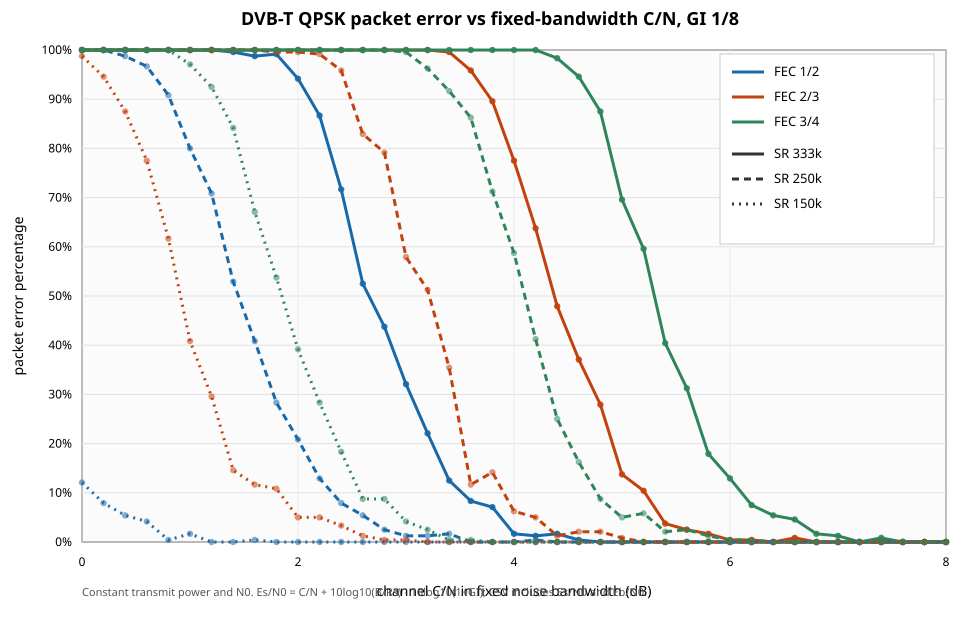

Values plotted in this chart, from the file beside it:
channel_snr_db, noise_bandwidth_hz, guard, guard_fraction, symbol_rate, symbol_rate_hz, esn0_db, ebn0_db, fec, offered_packets, correct_packets, missed_or_bad_packets, packet_error_percent
0.00, 333000, 1/8, 0.125, 333k, 333000, -0.51, -3.52, 1/2, 240, 0, 240, 100
0.20, 333000, 1/8, 0.125, 333k, 333000, -0.31, -3.32, 1/2, 240, 0, 240, 100
0.40, 333000, 1/8, 0.125, 333k, 333000, -0.11, -3.12, 1/2, 240, 0, 240, 100
0.60, 333000, 1/8, 0.125, 333k, 333000, 0.09, -2.92, 1/2, 240, 0, 240, 100
0.80, 333000, 1/8, 0.125, 333k, 333000, 0.29, -2.72, 1/2, 240, 0, 240, 100
1.00, 333000, 1/8, 0.125, 333k, 333000, 0.49, -2.52, 1/2, 240, 0, 240, 100
1.20, 333000, 1/8, 0.125, 333k, 333000, 0.69, -2.32, 1/2, 240, 0, 240, 100
1.40, 333000, 1/8, 0.125, 333k, 333000, 0.89, -2.12, 1/2, 240, 1, 239, 99.58
1.60, 333000, 1/8, 0.125, 333k, 333000, 1.09, -1.92, 1/2, 240, 3, 237, 98.75
1.80, 333000, 1/8, 0.125, 333k, 333000, 1.29, -1.72, 1/2, 240, 2, 238, 99.17
2.00, 333000, 1/8, 0.125, 333k, 333000, 1.49, -1.52, 1/2, 240, 14, 226, 94.17
2.20, 333000, 1/8, 0.125, 333k, 333000, 1.69, -1.32, 1/2, 240, 32, 208, 86.67
2.40, 333000, 1/8, 0.125, 333k, 333000, 1.89, -1.12, 1/2, 240, 68, 172, 71.67
2.60, 333000, 1/8, 0.125, 333k, 333000, 2.09, -0.92, 1/2, 240, 114, 126, 52.50
2.80, 333000, 1/8, 0.125, 333k, 333000, 2.29, -0.72, 1/2, 240, 135, 105, 43.75
3.00, 333000, 1/8, 0.125, 333k, 333000, 2.49, -0.52, 1/2, 240, 163, 77, 32.08
3.20, 333000, 1/8, 0.125, 333k, 333000, 2.69, -0.32, 1/2, 240, 187, 53, 22.08
3.40, 333000, 1/8, 0.125, 333k, 333000, 2.89, -0.12, 1/2, 240, 210, 30, 12.50
3.60, 333000, 1/8, 0.125, 333k, 333000, 3.09, 0.08, 1/2, 240, 220, 20, 8.33
3.80, 333000, 1/8, 0.125, 333k, 333000, 3.29, 0.28, 1/2, 240, 223, 17, 7.08
4.00, 333000, 1/8, 0.125, 333k, 333000, 3.49, 0.48, 1/2, 240, 236, 4, 1.67
4.20, 333000, 1/8, 0.125, 333k, 333000, 3.69, 0.68, 1/2, 240, 237, 3, 1.25
4.40, 333000, 1/8, 0.125, 333k, 333000, 3.89, 0.88, 1/2, 240, 236, 4, 1.67
4.60, 333000, 1/8, 0.125, 333k, 333000, 4.09, 1.08, 1/2, 240, 239, 1, 0.42
4.80, 333000, 1/8, 0.125, 333k, 333000, 4.29, 1.28, 1/2, 240, 240, 0, 0.00
5.00, 333000, 1/8, 0.125, 333k, 333000, 4.49, 1.48, 1/2, 240, 240, 0, 0.00
5.20, 333000, 1/8, 0.125, 333k, 333000, 4.69, 1.68, 1/2, 240, 240, 0, 0.00
5.40, 333000, 1/8, 0.125, 333k, 333000, 4.89, 1.88, 1/2, 240, 240, 0, 0.00
5.60, 333000, 1/8, 0.125, 333k, 333000, 5.09, 2.08, 1/2, 240, 240, 0, 0.00
5.80, 333000, 1/8, 0.125, 333k, 333000, 5.29, 2.28, 1/2, 240, 240, 0, 0.00
6.00, 333000, 1/8, 0.125, 333k, 333000, 5.49, 2.48, 1/2, 240, 240, 0, 0.00
6.20, 333000, 1/8, 0.125, 333k, 333000, 5.69, 2.68, 1/2, 240, 240, 0, 0.00
6.40, 333000, 1/8, 0.125, 333k, 333000, 5.89, 2.88, 1/2, 240, 240, 0, 0.00
6.60, 333000, 1/8, 0.125, 333k, 333000, 6.09, 3.08, 1/2, 240, 240, 0, 0.00
6.80, 333000, 1/8, 0.125, 333k, 333000, 6.29, 3.28, 1/2, 240, 240, 0, 0.00
7.00, 333000, 1/8, 0.125, 333k, 333000, 6.49, 3.48, 1/2, 240, 240, 0, 0.00
7.20, 333000, 1/8, 0.125, 333k, 333000, 6.69, 3.68, 1/2, 240, 240, 0, 0.00
7.40, 333000, 1/8, 0.125, 333k, 333000, 6.89, 3.88, 1/2, 240, 240, 0, 0.00
7.60, 333000, 1/8, 0.125, 333k, 333000, 7.09, 4.08, 1/2, 240, 240, 0, 0.00
7.80, 333000, 1/8, 0.125, 333k, 333000, 7.29, 4.28, 1/2, 240, 240, 0, 0.00
8.00, 333000, 1/8, 0.125, 333k, 333000, 7.49, 4.48, 1/2, 240, 240, 0, 0.00
0.00, 333000, 1/8, 0.125, 333k, 333000, -0.51, -3.52, 2/3, 240, 0, 240, 100
0.20, 333000, 1/8, 0.125, 333k, 333000, -0.31, -3.32, 2/3, 240, 0, 240, 100
0.40, 333000, 1/8, 0.125, 333k, 333000, -0.11, -3.12, 2/3, 240, 0, 240, 100
0.60, 333000, 1/8, 0.125, 333k, 333000, 0.09, -2.92, 2/3, 240, 0, 240, 100
0.80, 333000, 1/8, 0.125, 333k, 333000, 0.29, -2.72, 2/3, 240, 0, 240, 100
1.00, 333000, 1/8, 0.125, 333k, 333000, 0.49, -2.52, 2/3, 240, 0, 240, 100
1.20, 333000, 1/8, 0.125, 333k, 333000, 0.69, -2.32, 2/3, 240, 0, 240, 100
1.40, 333000, 1/8, 0.125, 333k, 333000, 0.89, -2.12, 2/3, 240, 0, 240, 100
1.60, 333000, 1/8, 0.125, 333k, 333000, 1.09, -1.92, 2/3, 240, 0, 240, 100
1.80, 333000, 1/8, 0.125, 333k, 333000, 1.29, -1.72, 2/3, 240, 0, 240, 100
2.00, 333000, 1/8, 0.125, 333k, 333000, 1.49, -1.52, 2/3, 240, 0, 240, 100
2.20, 333000, 1/8, 0.125, 333k, 333000, 1.69, -1.32, 2/3, 240, 0, 240, 100
2.40, 333000, 1/8, 0.125, 333k, 333000, 1.89, -1.12, 2/3, 240, 0, 240, 100
2.60, 333000, 1/8, 0.125, 333k, 333000, 2.09, -0.92, 2/3, 240, 0, 240, 100
2.80, 333000, 1/8, 0.125, 333k, 333000, 2.29, -0.72, 2/3, 240, 0, 240, 100
3.00, 333000, 1/8, 0.125, 333k, 333000, 2.49, -0.52, 2/3, 240, 0, 240, 100
3.20, 333000, 1/8, 0.125, 333k, 333000, 2.69, -0.32, 2/3, 240, 0, 240, 100
3.40, 333000, 1/8, 0.125, 333k, 333000, 2.89, -0.12, 2/3, 240, 1, 239, 99.58
3.60, 333000, 1/8, 0.125, 333k, 333000, 3.09, 0.08, 2/3, 240, 10, 230, 95.83
... 309 more rows
